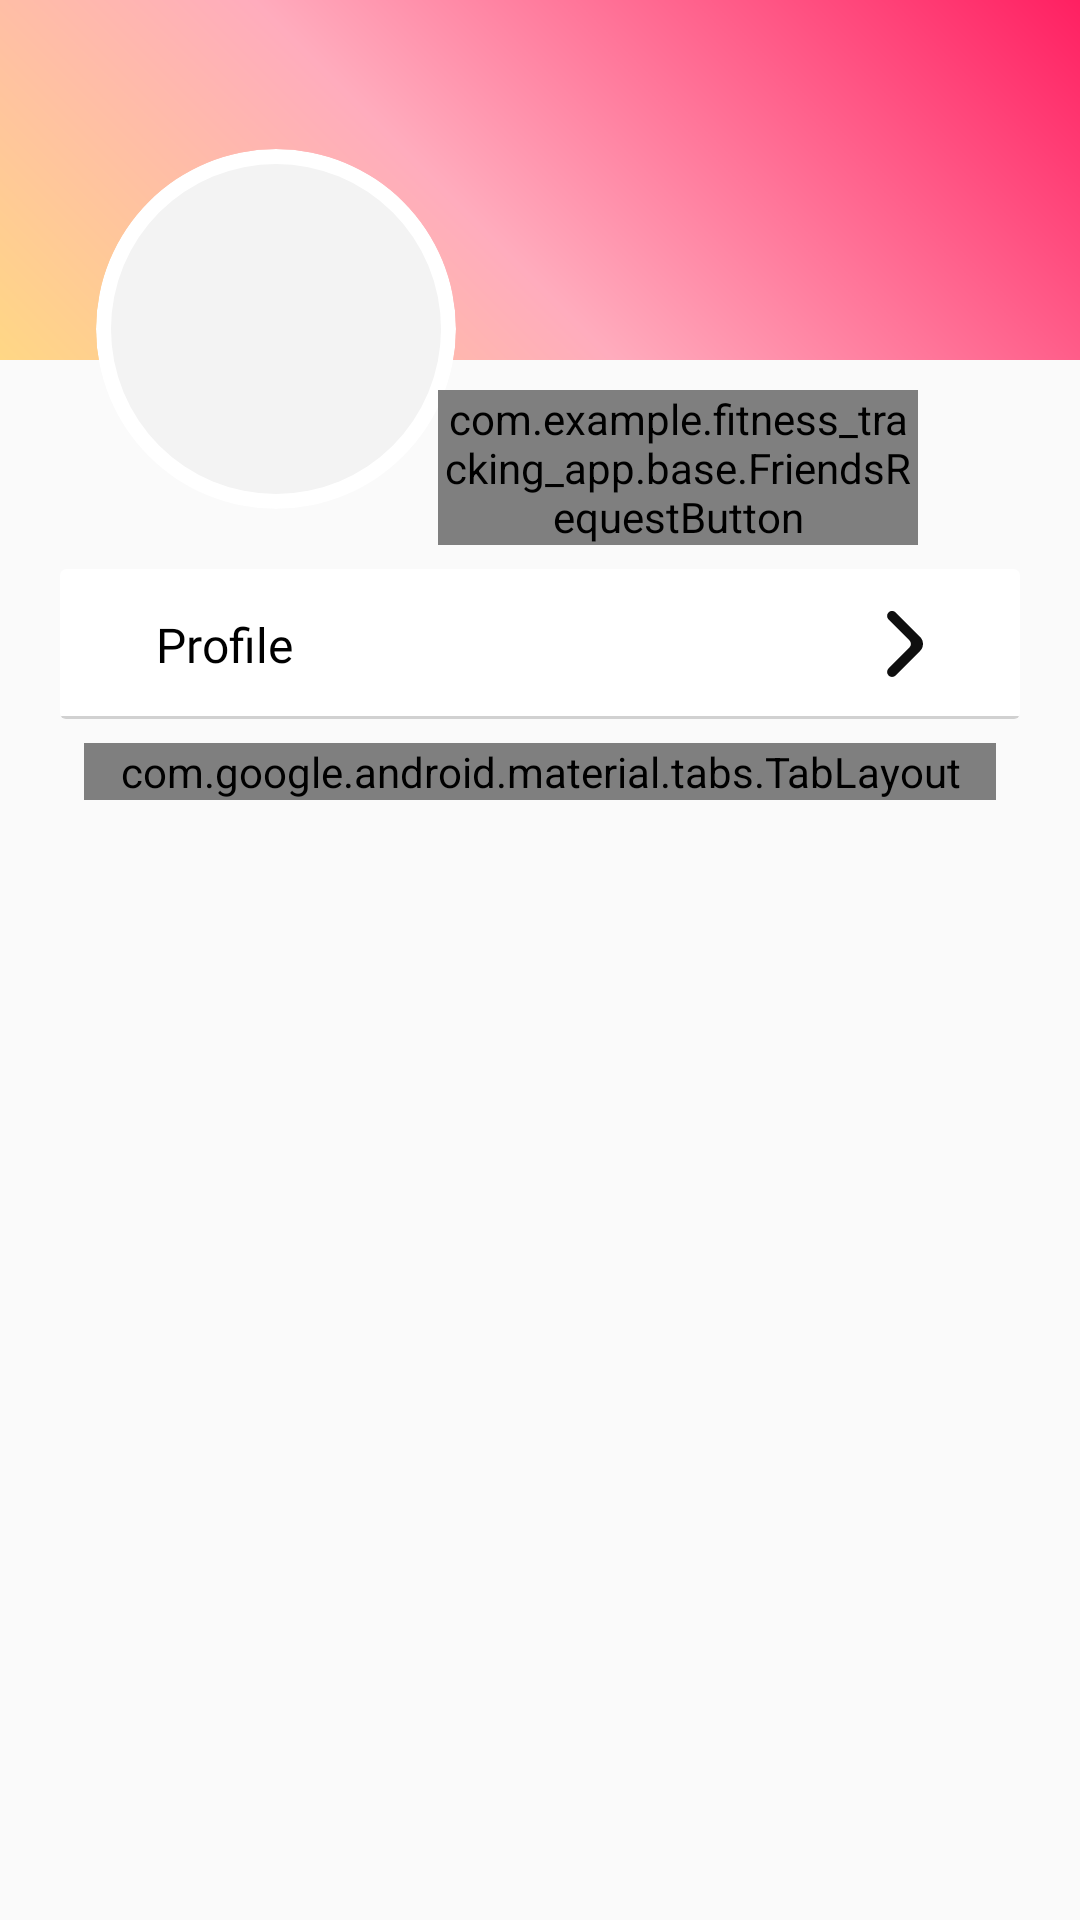

Android layout source for this screen:
<!-- AndroidManifest.xml: application theme Theme.Fitness_tracking_app -->
<!-- res/layout/frag_friend.xml -->
<?xml version="1.0" encoding="utf-8"?>
<FrameLayout xmlns:android="http://schemas.android.com/apk/res/android"
    xmlns:app="http://schemas.android.com/apk/res-auto"
    xmlns:tools="http://schemas.android.com/tools"
    android:layout_width="match_parent"
    android:layout_height="match_parent">

    <LinearLayout
        android:layout_width="match_parent"
        android:layout_height="match_parent"
        android:orientation="vertical">

        <androidx.constraintlayout.widget.ConstraintLayout
            android:id="@+id/cl_profile"
            android:layout_width="match_parent"
            android:layout_height="match_parent"
            android:visibility="visible">

            <ImageView
                android:id="@+id/iv_background"
                android:layout_width="match_parent"
                android:layout_height="120dp"
                android:scaleType="centerCrop"
                android:src="@drawable/placeholder_background"
                app:layout_constraintTop_toTopOf="parent"
                tools:layout_editor_absoluteX="0dp" />

            <androidx.cardview.widget.CardView
                android:id="@+id/cv_profile"
                android:layout_width="@dimen/width_120"
                android:layout_height="@dimen/height_120"
                android:layout_gravity="center"
                android:layout_marginStart="@dimen/margin_32"
                android:layout_marginBottom="-50dp"
                android:backgroundTint="@color/white"
                app:cardCornerRadius="@dimen/dimen_60"
                app:cardElevation="0dp"
                app:layout_constraintBottom_toBottomOf="@+id/iv_background"
                app:layout_constraintStart_toStartOf="parent">

                <androidx.cardview.widget.CardView
                    android:layout_width="match_parent"
                    android:layout_height="match_parent"
                    android:layout_gravity="center"
                    android:layout_margin="@dimen/margin_5"
                    app:cardCornerRadius="@dimen/dimen_60"
                    app:cardElevation="0dp">

                    <ImageView
                        android:id="@+id/iv_photo"
                        android:layout_width="match_parent"
                        android:layout_height="match_parent"
                        android:scaleType="centerCrop"
                        android:src="@color/grey_50" />

                </androidx.cardview.widget.CardView>

            </androidx.cardview.widget.CardView>

            <com.example.fitness_tracking_app.base.FriendsRequestButton
                android:id="@+id/btn_friend_status"
                android:layout_width="160dp"
                android:layout_height="wrap_content"
                android:layout_margin="@dimen/margin_10"
                android:clickable="true"
                android:focusable="true"
                app:layout_constraintEnd_toStartOf="@+id/iv_message"
                app:layout_constraintTop_toBottomOf="@+id/iv_background" />

            <ImageView
                android:id="@+id/iv_message"
                android:layout_width="36dp"
                android:layout_height="36dp"
                android:layout_margin="@dimen/margin_8"
                android:clickable="true"
                android:focusable="true"
                android:padding="@dimen/margin_2"
                app:layout_constraintEnd_toEndOf="parent"
                app:layout_constraintTop_toBottomOf="@+id/iv_background"
                app:srcCompat="@drawable/icon_message" />

            <TextView
                android:id="@+id/tv_add_friend"
                style="@style/Body4"
                android:layout_width="match_parent"
                android:layout_height="wrap_content"
                android:layout_margin="@dimen/margin_50"
                android:gravity="center"
                android:text="@string/add_this_person_to_friends_to_see_their_activity"
                android:visibility="gone"
                app:layout_constraintEnd_toEndOf="parent"
                app:layout_constraintStart_toStartOf="parent"
                app:layout_constraintTop_toBottomOf="@+id/cv_profile" />

            <LinearLayout
                android:id="@+id/ll_friend_activity"
                android:layout_width="match_parent"
                android:layout_height="0dp"
                android:layout_margin="@dimen/margin_20"
                android:orientation="vertical"
                android:visibility="visible"
                app:layout_constraintBottom_toBottomOf="parent"
                app:layout_constraintTop_toBottomOf="@+id/cv_profile">

                <include
                    android:id="@+id/item_statistics"
                    layout="@layout/item_about" />

                <com.airbnb.lottie.LottieAnimationView
                    android:id="@+id/lottie_run_list"
                    android:layout_width="match_parent"
                    android:layout_height="match_parent"
                    android:visibility="gone"
                    android:layout_margin="@dimen/margin_20"
                    app:layout_constraintTop_toBottomOf="@+id/cv_profile"
                    app:lottie_autoPlay="true"
                    app:lottie_loop="true"
                    app:lottie_rawRes="@raw/lottie_circle" />

                <com.google.android.material.tabs.TabLayout
                    android:id="@+id/tab_layout"
                    style="@style/CustomTabStyle"
                    android:layout_width="match_parent"
                    android:layout_height="wrap_content"
                    android:layout_margin="@dimen/margin_8"
                    app:tabBackground="@drawable/background_tab"
                    app:tabGravity="start"
                    app:tabMode="fixed"
                    app:tabRippleColor="@null" />

                <androidx.viewpager2.widget.ViewPager2
                    android:id="@+id/pager"
                    android:layout_width="match_parent"
                    android:layout_height="match_parent" />

            </LinearLayout>

            <TextView
                android:id="@+id/tv_nickname"
                style="@style/ProfileTitle"
                android:layout_width="wrap_content"
                android:layout_height="wrap_content"
                android:layout_marginStart="@dimen/margin_10"
                android:layout_marginBottom="@dimen/dimen_4"
                app:layout_constraintBottom_toBottomOf="@+id/iv_background"
                app:layout_constraintStart_toEndOf="@+id/cv_profile"
                tools:text="Grazynka Prazynka" />

        </androidx.constraintlayout.widget.ConstraintLayout>

    </LinearLayout>

    <FrameLayout
        android:id="@+id/fl_loading"
        android:layout_width="match_parent"
        android:layout_height="match_parent"
        android:background="@color/grey_loading"
        android:visibility="gone">

        <com.airbnb.lottie.LottieAnimationView
            android:layout_width="match_parent"
            android:layout_height="match_parent"
            android:layout_margin="@dimen/margin_50"
            app:lottie_autoPlay="true"
            app:lottie_loop="true"
            app:lottie_rawRes="@raw/lottie_dots" />
    </FrameLayout>

</FrameLayout>
<!-- res/layout/item_about.xml (included above) -->
<?xml version="1.0" encoding="utf-8"?>
<androidx.cardview.widget.CardView xmlns:android="http://schemas.android.com/apk/res/android"
    xmlns:app="http://schemas.android.com/apk/res-auto"
    xmlns:tools="http://schemas.android.com/tools"
    android:layout_width="match_parent"
    android:layout_height="wrap_content"
    app:cardElevation="0dp">

    <androidx.constraintlayout.widget.ConstraintLayout
        android:id="@+id/btn_container"
        android:layout_width="match_parent"
        android:layout_height="@dimen/height_50">

        <ImageView
            android:id="@+id/icon_item"
            android:layout_width="wrap_content"
            android:layout_height="wrap_content"
            android:layout_marginStart="@dimen/margin_20"
            app:layout_constraintBottom_toBottomOf="parent"
            app:layout_constraintStart_toStartOf="parent"
            app:layout_constraintTop_toTopOf="parent"
            tools:src="@drawable/icon_profile" />

        <TextView
            android:id="@+id/text_item"
            style="@style/Body1"
            android:layout_width="wrap_content"
            android:layout_height="wrap_content"
            android:layout_marginStart="@dimen/margin_12"
            app:layout_constraintBottom_toBottomOf="parent"
            app:layout_constraintStart_toEndOf="@+id/icon_item"
            app:layout_constraintTop_toTopOf="parent"
            tools:text="@string/profile" />

        <ImageView
            android:id="@+id/button_arrow"
            android:layout_width="@dimen/width_40"
            android:layout_height="@dimen/height_40"
            android:layout_marginEnd="@dimen/margin_20"
            android:clickable="true"
            android:focusable="true"
            android:src="@drawable/icon_arrow"
            app:layout_constraintBottom_toBottomOf="parent"
            app:layout_constraintEnd_toEndOf="parent"
            app:layout_constraintTop_toTopOf="parent" />

        <View
            android:id="@+id/view_line"
            android:layout_width="match_parent"
            android:layout_height="1dp"
            android:background="@color/grey_100"
            app:layout_constraintBottom_toBottomOf="parent"
            app:layout_constraintEnd_toEndOf="parent"
            app:layout_constraintStart_toStartOf="parent" />

    </androidx.constraintlayout.widget.ConstraintLayout>

</androidx.cardview.widget.CardView>
<!-- resources referenced by this layout -->
<resources>
  <color name="grey_100">#D1D1D1</color>
  <color name="grey_50">#F3F3F3</color>
  <color name="grey_loading">#74676767</color>
  <color name="white">#FFFFFFFF</color>
  <dimen name="dimen_4">4dp</dimen>
  <dimen name="dimen_60">60dp</dimen>
  <dimen name="height_120">120dp</dimen>
  <dimen name="height_40">40dp</dimen>
  <dimen name="height_50">50dp</dimen>
  <dimen name="margin_10">10dp</dimen>
  <dimen name="margin_12">12dp</dimen>
  <dimen name="margin_2">2dp</dimen>
  <dimen name="margin_20">20dp</dimen>
  <dimen name="margin_32">32dp</dimen>
  <dimen name="margin_5">5dp</dimen>
  <dimen name="margin_50">50dp</dimen>
  <dimen name="margin_8">8dp</dimen>
  <dimen name="width_120">120dp</dimen>
  <dimen name="width_40">40dp</dimen>
  <!-- drawable background_tab (drawable) -->
  <?xml version="1.0" encoding="utf-8"?>
  <selector xmlns:android="http://schemas.android.com/apk/res/android">
      <item android:drawable="@drawable/bg_tab_selected" android:state_selected="true" />
      <item android:drawable="@drawable/bg_tab_not_selected" android:state_selected="false" />
  </selector>
  <!-- drawable icon_arrow (drawable) -->
  <vector android:height="24dp" android:viewportHeight="24"
      android:viewportWidth="24" android:width="24dp" xmlns:android="http://schemas.android.com/apk/res/android">
      <path android:fillColor="#0F0F0F" android:pathData="M9.711,18.293C10.101,18.683 10.734,18.683 11.125,18.293L16.012,13.401C16.793,12.62 16.792,11.354 16.012,10.573L11.121,5.683C10.731,5.292 10.098,5.292 9.707,5.683C9.317,6.073 9.317,6.706 9.707,7.097L13.893,11.282C14.283,11.673 14.283,12.306 13.893,12.697L9.711,16.879C9.32,17.269 9.32,17.902 9.711,18.293Z"/>
  </vector>
  <string name="add_this_person_to_friends_to_see_their_activity">Add this person to friends to see their activity</string>
  <string name="profile">Profile</string>
  <style name="Body1">
          <item name="android:fontFamily">@font/kanit_light</item>
          <item name="android:textSize">16sp</item>
          <item name="android:textColor">@color/black</item>
      </style>
  <style name="Body4">
          <item name="android:fontFamily">@font/kanit_medium</item>
          <item name="android:textSize">18sp</item>
          <item name="android:textColor">@color/black</item>
      </style>
  <style name="CustomTabStyle" parent="Widget.MaterialComponents.TabLayout">
          <item name="tabTextAppearance">@style/CustomTabTextAppearance</item>
          <item name="tabIndicatorColor">@color/transparent</item>
          <item name="tabSelectedTextColor">@color/black</item>
      </style>
  <style name="ProfileTitle">
          <item name="android:fontFamily">@font/bebas_neue_regular</item>
          <item name="android:textSize">26sp</item>
          <item name="android:textColor">#83000000</item>
      </style>
  <style name="Theme.Fitness_tracking_app" parent="android:Theme.Material.Light.NoActionBar" />
  <!-- drawable bg_tab_selected (drawable) -->
  <?xml version="1.0" encoding="utf-8"?>
  <shape xmlns:android="http://schemas.android.com/apk/res/android"
      android:shape="rectangle">
      <solid android:color="#FF9544"/>
      <corners android:radius="30dp"/>
      <stroke android:color="@color/transparent"
          android:width="@dimen/margin_7"/>
  </shape>
  <!-- drawable bg_tab_not_selected (drawable) -->
  <?xml version="1.0" encoding="utf-8"?>
  <shape xmlns:android="http://schemas.android.com/apk/res/android"
      android:shape="rectangle">
      <solid android:color="#EEEEEE"/>
      <corners android:radius="30dp"/>
      <stroke android:color="@color/transparent"
          android:width="@dimen/margin_12"/>
  </shape>
  <color name="black">#FF000000</color>
  <style name="CustomTabTextAppearance" parent="TextAppearance.Design.Tab">
          <item name="android:textSize">10sp</item>
          <item name="android:textColor">@color/black</item>
          <item name="android:fontFamily">@font/kanit_medium</item>
      </style>
  <color name="transparent">#00000000</color>
  <dimen name="margin_7">7dp</dimen>
</resources>
